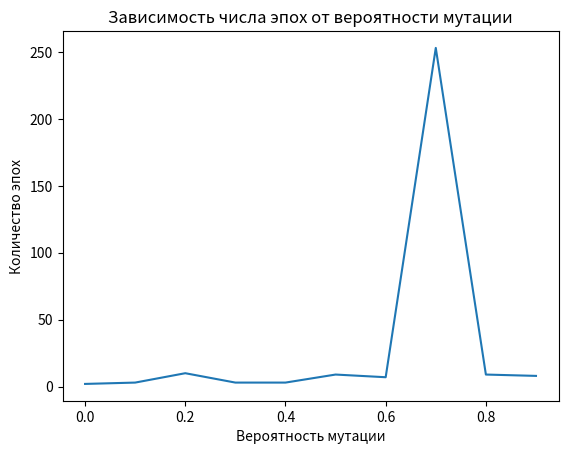

Reproduce this figure in Python.
# Решить следующее диафантово уравнение: a+2b+3c+4d=30,
# где а, b, c, d неизвестные целые положительные числа. 
# Решить 2 способами: полным перебором; с помощью генетического алгоритма

import matplotlib.pyplot as plt
import numpy as np


def equation(a, b, c, d):
    return a + 2*b + 3*c + 4*d - 30

def default_run():
    default_iter_cnt = 0
    res = []
    for a in range(1, 22):
        for b in range(1, 12):
            for c in range(1, 8):
                for  d in range(1, 7):
                    default_iter_cnt += 1
                    if equation(a, b, c, d) == 0:
                        res.append([a, b, c, d])
    return [default_iter_cnt, res]
    


def genetic(population_size, mutation):
    
    epoch = 0
    
    population = [[np.random.randint(1, 30),
                np.random.randint(1, 30),
                np.random.randint(1, 30), 
                np.random.randint(1, 30)] for i in range(population_size)]
    
    while True:
        fitness_score = []
        
        for a, b, c, d in population:

            if equation(a, b, c, d) == 0:
                return (epoch, [a, b, c, d])
            
            fitness_score.append(1 / equation(a, b, c, d))
        
        

        total_fitness = sum(fitness_score)

        new_population_male = []
        new_population_female  = []
        
        for i in range(population_size):
            r_m = np.random.random()
            r_f = np.random.random()
            summ = 0
            i = 0
            for j in range(len(fitness_score)):
                summ += fitness_score[j] / total_fitness
                if r_m < summ:
                    new_population_male.append(population[j]) 
                    r_m = 2
                if r_f < summ:
                    new_population_female.append(population[j])
                    r_f = 2
                    
                if r_f == r_m == 2:
                    break
                
        for i in range(population_size):
            h = np.random.randint(1,4)
            population[i] = new_population_male[i][:h] + new_population_female[i][h:]
            m = np.random.random()
            if m < mutation:
                population[i][np.random.randint(1, 4)] = np.random.randint(1, 31)
        
        epoch += 1
        
        if epoch > 10000:
            return (epoch, "Not found") 
                
        
        
def_res =default_run()
print(f"В ходе работы полного перебора было совершено {def_res[0]} итераций. Итоговый ответ: {def_res[1][0]}")
gen_res = genetic(5, 0.5)
print(f"В ходе работы генетического алгоритма было задействовано {gen_res[0]} эпох. Итоговый ответ: {gen_res[1]}")
print(f"Решение генетического алгоритма содержится в полном переборе: {gen_res[1] in def_res[1]}")
print("Построение графиков...")

x, y = [], []

for popul in range(5, 101, 5):
    x.append(popul)
    y.append(genetic(popul, 0.5)[0])
    print(f"Current population: {popul}")

plt.plot(x, y)
plt.title("Зависимость числа эпох от популяции")
plt.ylabel("Количество эпох")
plt.xlabel("Популяция")
plt.show()

plt.clf()

x, y = [], []

for mutat in np.arange(0, 1, 0.1):
    x.append(mutat)
    y.append(genetic(50, mutat)[0])
    print(f"Current mutation: {mutat}")

plt.plot(x, y)
plt.title("Зависимость числа эпох от вероятности мутации")
plt.ylabel("Количество эпох")
plt.xlabel("Вероятность мутации")
plt.show()


